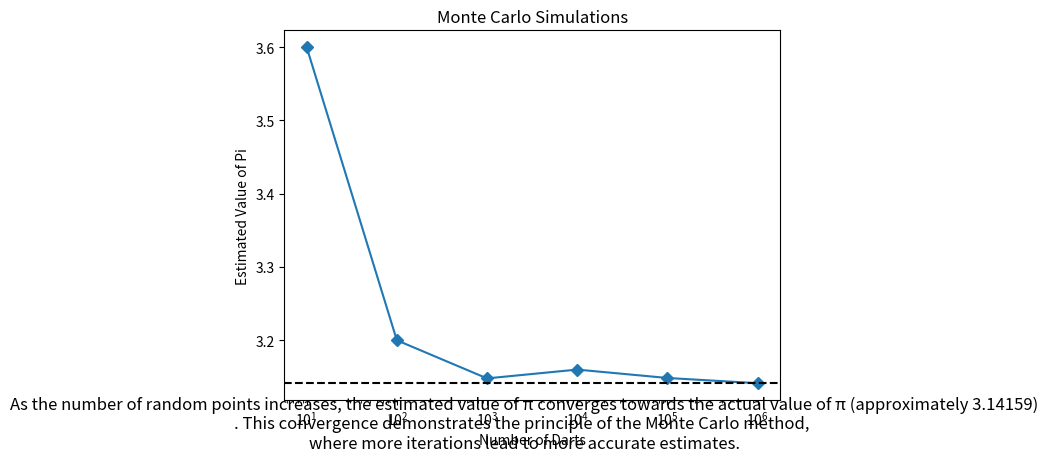

Generate this figure with matplotlib:
import numpy as np
import matplotlib.pyplot as plt
import pandas as pd
import seaborn as sns
import math
a=1
count=[10,100,1000,10000,100000,1000000]
Pi_Cap=[]
for i in count:
    RanVal = [[np.random.uniform(-a/2,a/2),np.random.uniform(-a/2, a/2)] for j in range(i)]
    OnTarget=0
    for j in RanVal:
        if(((j[0]**2+j[1]**2)**(1/2))<=a/2):
            OnTarget+=1
    Pi_Cap.append((OnTarget/i)*4)
print(Pi_Cap)
print(count)
Mc=pd.DataFrame({"Number of Darts":count,"Estimated value of Pi":Pi_Cap})
Mc.to_csv('MonteCarloUniform.csv',index=False)
plt.plot(count, Pi_Cap, marker='D', linestyle='-',label='Estimated Value of Pi')
plt.axhline(y=math.pi,color="black",linestyle="--")
plt.title("Monte Carlo Simulations")
plt.yscale('linear')
plt.xscale('log')
plt.xlabel('Number of Darts')
plt.ylabel('Estimated Value of Pi')
plt.figtext(0.5, 0.01, 'As the number of random points increases, the estimated value of π converges towards the actual value of π (approximately 3.14159)\n. This convergence demonstrates the principle of the Monte Carlo method, \nwhere more iterations lead to more accurate estimates.', fontsize=12, color='black', ha='center')
plt.show()


